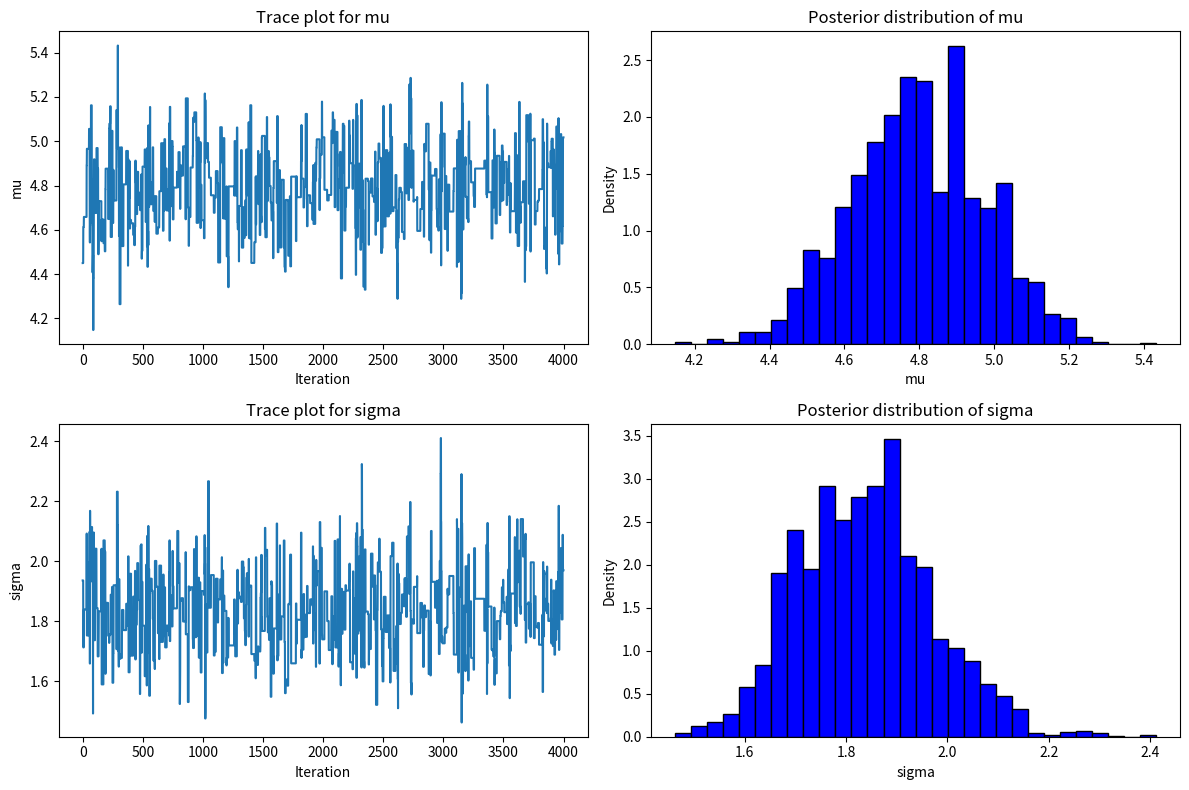

Here is the Python script that generated this plot:
import numpy as np
import matplotlib.pyplot as plt

class BayesianModel:
    def __init__(self, likelihood_function, priors):
        """
        :param likelihood_function: A function that computes the likelihood given the data and parameters.
        :param priors: A dictionary of prior functions for each parameter.
        """
        self.likelihood_function = likelihood_function
        self.priors = priors

    def prior(self, params):
        """
        Compute the product of priors for the given parameters.
        :param params: A dictionary of parameters.
        :return: The product of prior probabilities.
        """
        prior_prob = 1
        for param, value in params.items():
            prior_prob *= self.priors[param](value)
        return prior_prob

    def posterior(self, data, params):
        """
        Compute the posterior probability for the given data and parameters.
        :param data: Observed data.
        :param params: A dictionary of parameters.
        :return: The posterior probability.
        """
        return self.likelihood_function(data, params) * self.prior(params)


class MCMCSampler:
    def __init__(self, model, data, initial_params, num_iterations=5000, burn_in=1000, proposal_sds=None):
        """
        :param model: An instance of the BayesianModel class.
        :param data: Observed data.
        :param initial_params: Initial values of the parameters as a dictionary.
        :param num_iterations: Number of MCMC iterations.
        :param burn_in: Number of burn-in iterations.
        :param proposal_sds: Standard deviations for the proposal distributions as a dictionary.
        """
        self.model = model
        self.data = data
        self.initial_params = initial_params
        self.num_iterations = num_iterations
        self.burn_in = burn_in
        self.proposal_sds = proposal_sds if proposal_sds is not None else {k: 0.5 for k in initial_params}
        self.samples = {k: [] for k in initial_params}

    def run(self):
        current_params = self.initial_params.copy()

        for _ in range(self.num_iterations):
            proposed_params = {
                k: np.random.normal(current_params[k], self.proposal_sds[k])
                for k in current_params
            }

            posterior_current = self.model.posterior(self.data, current_params)
            posterior_proposed = self.model.posterior(self.data, proposed_params)
            acceptance_ratio = posterior_proposed / posterior_current

            if np.random.rand() < acceptance_ratio:
                current_params = proposed_params

            for k in current_params:
                self.samples[k].append(current_params[k])

        for k in self.samples:
            self.samples[k] = np.array(self.samples[k][self.burn_in:])

    def get_samples(self):
        return self.samples


class ResultAnalyzer:
    def __init__(self, samples):
        """
        :param samples: A dictionary of MCMC samples.
        """
        self.samples = samples

    def plot_trace_and_histogram(self):
        num_params = len(self.samples)
        fig, ax = plt.subplots(num_params, 2, figsize=(12, 4 * num_params))

        if num_params == 1:
            ax = np.expand_dims(ax, axis=0)

        for i, (param, values) in enumerate(self.samples.items()):
            ax[i, 0].plot(values)
            ax[i, 0].set_title(f'Trace plot for {param}')
            ax[i, 0].set_xlabel('Iteration')
            ax[i, 0].set_ylabel(param)

            ax[i, 1].hist(values, bins=30, density=True, color='blue', edgecolor='black')
            ax[i, 1].set_title(f'Posterior distribution of {param}')
            ax[i, 1].set_xlabel(param)
            ax[i, 1].set_ylabel('Density')

        plt.tight_layout()
        plt.show()

    def estimate_parameters(self):
        estimates = {param: np.mean(values) for param, values in self.samples.items()}
        return estimates


def likelihood_function(data, params):
    mu = params['mu']
    sigma = params['sigma']
    if sigma <= 0:
        return 0
    return np.prod((1 / (np.sqrt(2 * np.pi) * sigma)) * np.exp(-0.5 * ((data - mu) / sigma) ** 2))

def prior_mu(mu):
    return 1  # Uniform prior

def prior_sigma(sigma):
    return 1 if sigma > 0 else 0  # Uniform prior for sigma > 0

def main():
    np.random.seed(42)
    data = np.random.normal(loc=5.0, scale=2.0, size=100)
    initial_params = {'mu': np.mean(data), 'sigma': np.std(data)}
    priors = {'mu': prior_mu, 'sigma': prior_sigma}

    model = BayesianModel(likelihood_function, priors)
    sampler = MCMCSampler(model, data, initial_params, num_iterations=5000, burn_in=1000, proposal_sds={'mu': 0.5, 'sigma': 0.5})
    sampler.run()

    samples = sampler.get_samples()
    analyzer = ResultAnalyzer(samples)
    analyzer.plot_trace_and_histogram()

    estimates = analyzer.estimate_parameters()
    print(f'Estimated parameters: {estimates}')

if __name__ == "__main__":
    main()
